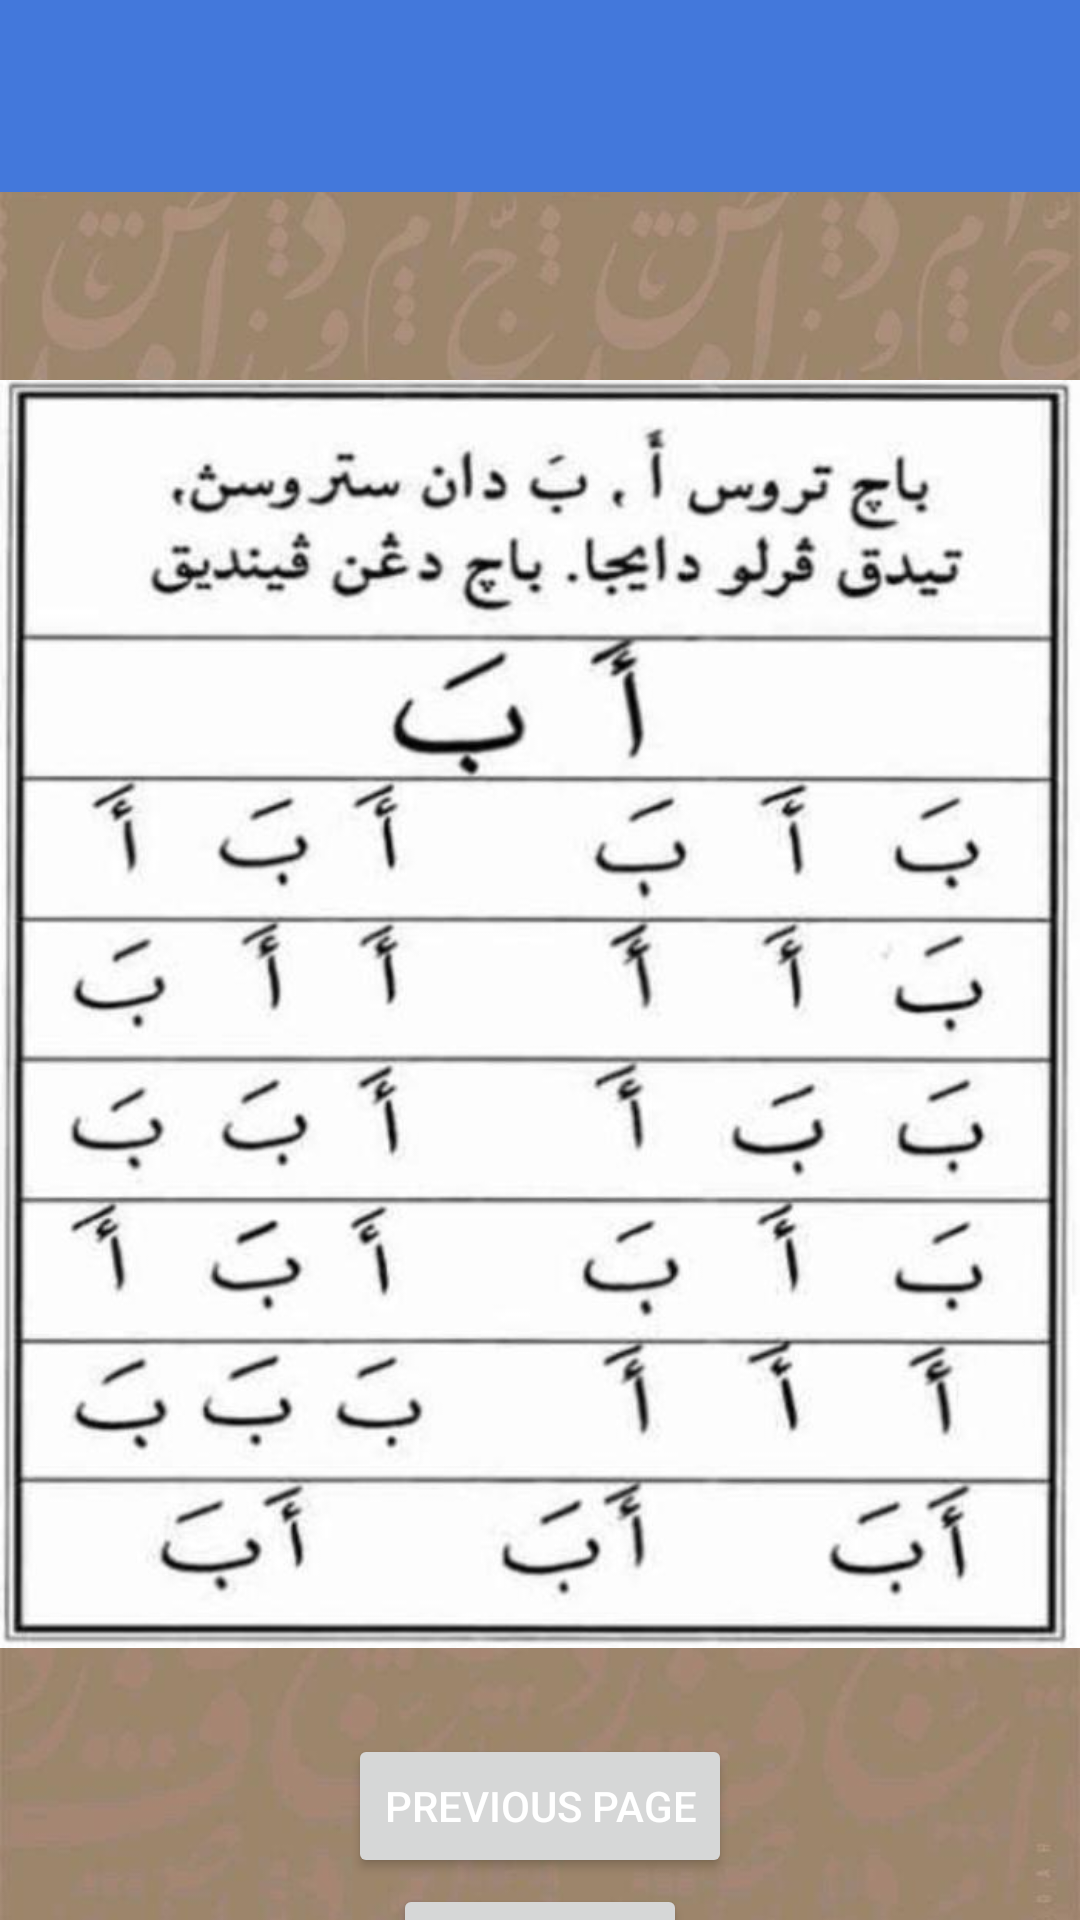

Layout XML and referenced resources for this Android screen:
<!-- AndroidManifest.xml: application theme Theme.Iqra -->
<!-- res/layout/activity_jilid_satu.xml -->
<androidx.constraintlayout.widget.ConstraintLayout
    xmlns:android="http://schemas.android.com/apk/res/android"
    xmlns:app="http://schemas.android.com/apk/res-auto"
    xmlns:tools="http://schemas.android.com/tools"
    android:id="@+id/main"
    android:layout_width="match_parent"
    android:layout_height="match_parent"
    tools:context=".JilidSatu">

    
    <androidx.appcompat.widget.Toolbar
        android:id="@+id/mTjilid1"
        android:layout_width="0dp"
        android:layout_height="wrap_content"
        android:background="?attr/colorPrimary"
        app:layout_constraintTop_toTopOf="parent"
        app:layout_constraintStart_toStartOf="parent"
        app:layout_constraintEnd_toEndOf="parent"
        android:minHeight="?attr/actionBarSize"
        android:theme="?attr/actionBarTheme" />

    
    <ImageView
        android:id="@+id/backgroundImage2"
        android:layout_width="0dp"
        android:layout_height="0dp"
        android:scaleType="centerCrop"
        android:src="@drawable/background"
        android:contentDescription="aaa"
        app:layout_constraintTop_toBottomOf="@id/mTjilid1"
        app:layout_constraintBottom_toBottomOf="parent"
        app:layout_constraintStart_toStartOf="parent"
        app:layout_constraintEnd_toEndOf="parent" />

    

    <FrameLayout
        android:id="@+id/layoutJilid1"
        android:layout_width="0dp"
        android:layout_height="0dp"
        app:layout_constraintBottom_toBottomOf="parent"
        app:layout_constraintEnd_toEndOf="parent"
        app:layout_constraintStart_toStartOf="parent"
        android:clickable="true"
        app:layout_constraintTop_toBottomOf="@id/mTjilid1">

        <ImageView
            android:id="@+id/iVJilid1"
            android:layout_width="match_parent"
            android:layout_height="548dp"
            android:layout_alignParentTop="true"
            app:srcCompat="@drawable/j1p1" />

        <Button
            android:id="@+id/button1"
            android:layout_width="62dp"
            android:layout_height="35dp"
            android:layout_marginLeft="145dp"
            android:layout_marginTop="145dp"
            android:background="@drawable/glow_button"
            android:clickable="true" />

        <Button
            android:id="@+id/button2"
            android:layout_width="43dp"
            android:layout_height="74dp"
            android:layout_marginLeft="220dp"
            android:layout_marginTop="120dp"
            android:background="@drawable/glow_button"
            android:clickable="true" />

        <Button
            android:id="@+id/nextButton"
            android:layout_width="wrap_content"
            android:layout_height="wrap_content"
            android:layout_gravity="center"
            android:layout_marginTop="300dp"
            android:gravity="center"
            android:text="Next Page" />

        <Button
            android:id="@+id/previousButton"
            android:layout_width="wrap_content"
            android:layout_height="wrap_content"
            android:layout_gravity="center"
            android:layout_marginTop="250dp"
            android:gravity="center"
            android:text="Previous Page" />

    </FrameLayout>

</androidx.constraintlayout.widget.ConstraintLayout>
<!-- resources referenced by this layout -->
<resources>
  <!-- drawable background: jpeg bitmap (drawable, 40590 bytes) -->
  <!-- drawable glow_button (drawable) -->
  <?xml version="1.0" encoding="utf-8"?>
  <selector xmlns:android="http://schemas.android.com/apk/res/android">
      
      <item android:drawable="@drawable/glow_effect" android:state_pressed="true"/>
      
      <item android:drawable="@android:color/transparent"/>
  </selector>
  <!-- drawable j1p1: jpeg bitmap (drawable, 49530 bytes) -->
  <style name="Theme.Iqra" parent="Base.Theme.Iqra" />
  <!-- drawable glow_effect (drawable) -->
  <shape xmlns:android="http://schemas.android.com/apk/res/android">
      <solid android:color="#FF00FF" />  
      <corners android:radius="8dp" />
      <padding android:left="5dp" android:top="5dp" android:right="5dp" android:bottom="5dp" />
  
      <gradient
          android:startColor="@android:color/white"
          android:centerColor="@android:color/white"
          android:endColor="#FF00FF"
          android:angle="270" />
  
      
      <stroke
          android:color="#FF00FF"
          android:width="2dp" />
  
      
      <layer-list>
          <item android:left="3dp" android:top="3dp">
              <shape>
                  <solid android:color="#FF00FF" />
                  <corners android:radius="10dp" />
                  <stroke android:color="#FF00FF" android:width="3dp" />
              </shape>
          </item>
      </layer-list>
  </shape>
  <style name="Base.Theme.Iqra" parent="Theme.Material3.DayNight.NoActionBar">
          
          <item name="android:statusBarColor">#1976D2</item>
          <item name="android:textColorPrimary">@color/white</item>
          <item name="colorPrimary">@color/colorPrimary</item>
  
          
      </style>
  <color name="white">#FFFFFFFF</color>
  <color name="colorPrimary">#4378DB</color>
</resources>
